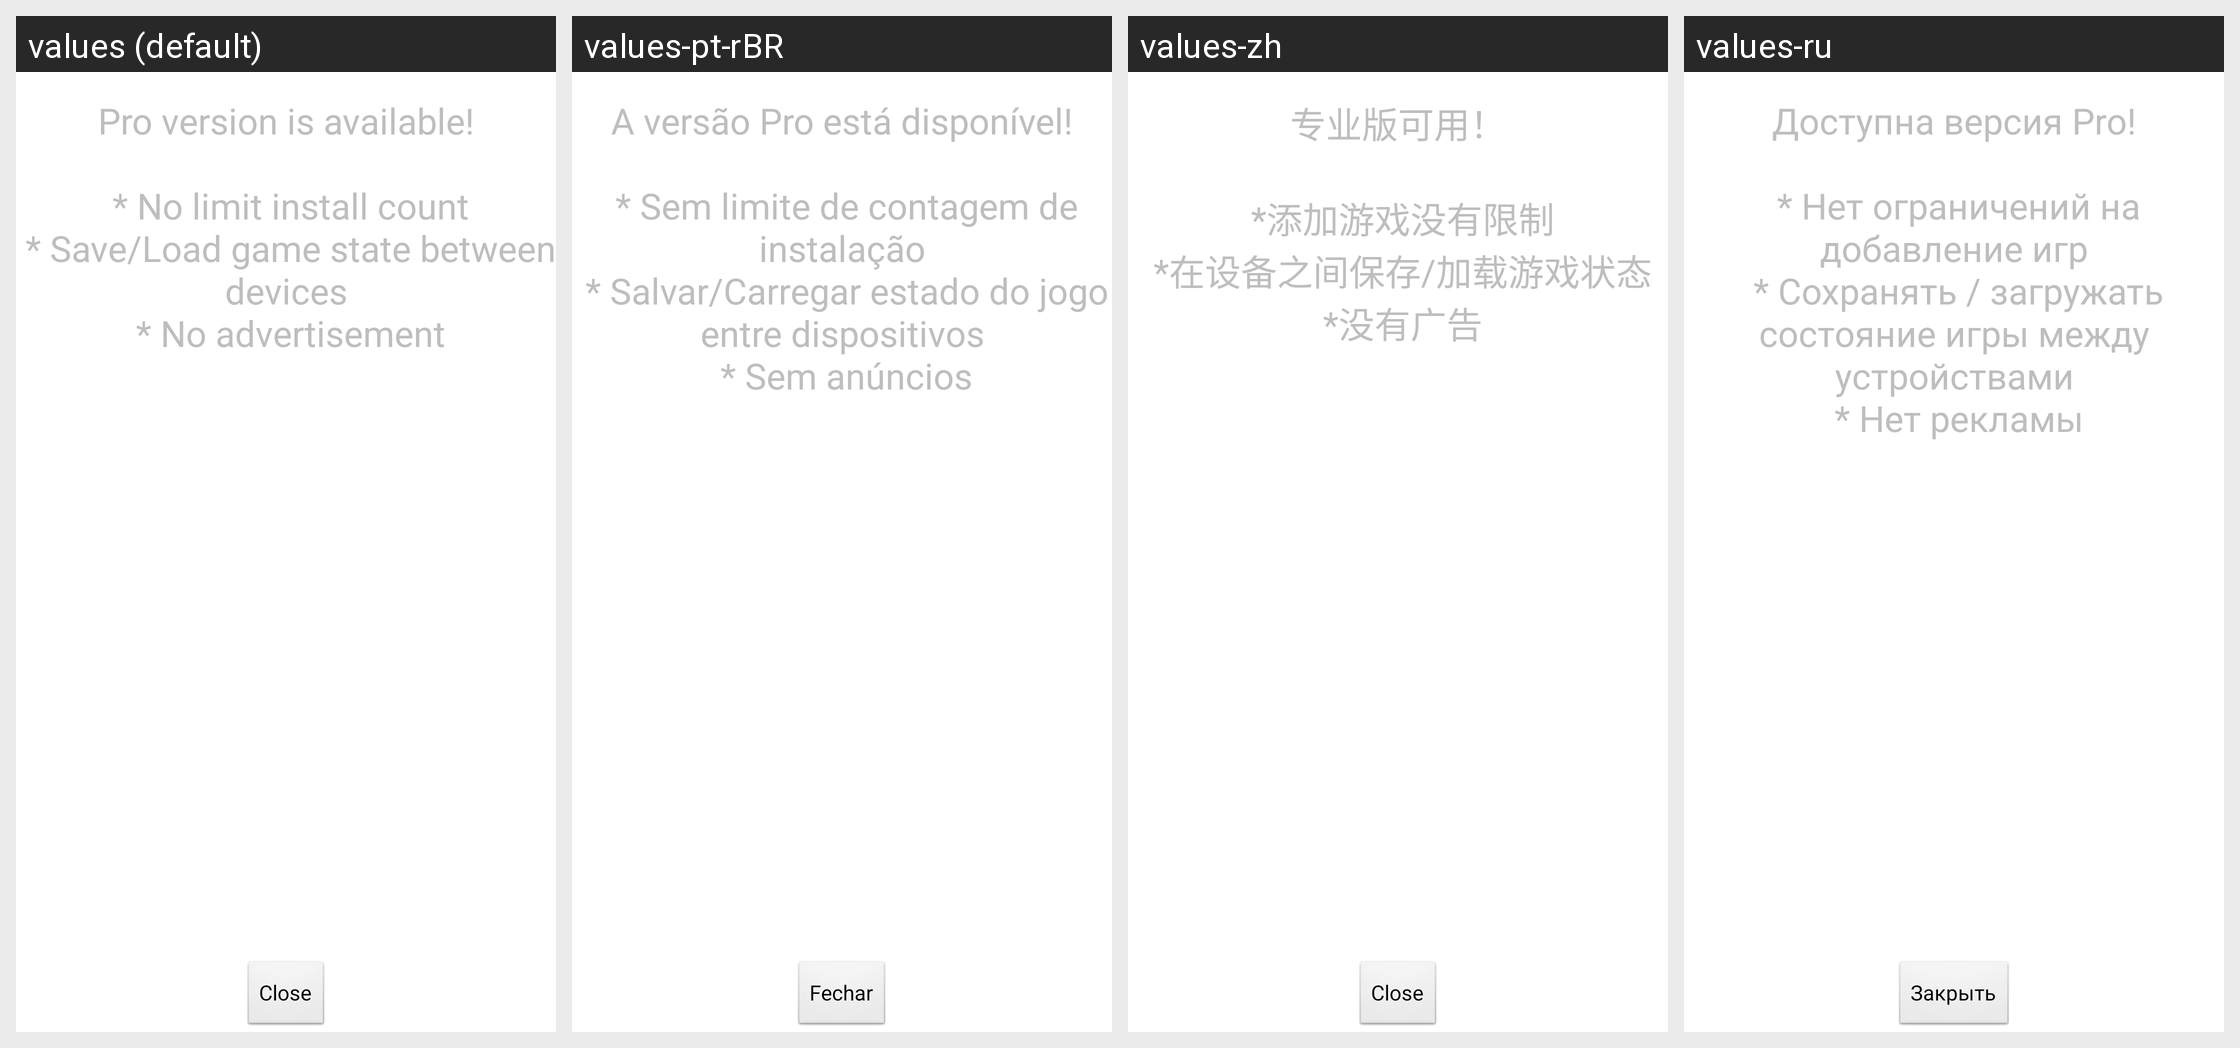

For this localized Android screen grid, give each drawn string resource with its value in every locale shown.
Android screen res/layout/activity_ad.xml rendered under 4 locales, left to right: values (default), values-pt-rBR, values-zh, values-ru. Device: Nexus 5 (rendered at 1080×1920; each locale shown at half size, 540×960, under a caption strip naming it); theme android:Theme.Translucent.
Other locales in the repository, not shown: values-es, values-fr, values-ja.
Strings drawn on this screen, with the default value and each locale's value (text and hints the layout hard-codes, and strings that could not be matched under every locale, appear in the picture but are not listed):

pro_version_available
  values: Pro version is available!
      
       * No limit install count
       * Save/Load game state between devices
       * No advertisement
      
      
  values-pt-rBR: A versão Pro está disponível!
      
       * Sem limite de contagem de instalação
       * Salvar/Carregar estado do jogo entre dispositivos
       * Sem anúncios
      
      
  values-zh: 专业版可用！
      
       *添加游戏没有限制
       *在设备之间保存/加载游戏状态
       *没有广告
      
      
  values-ru: Доступна версия Pro!
      
       * Нет ограничений на добавление игр
       * Сохранять / загружать состояние игры между устройствами
       * Нет рекламы
      
      

close
  values: Close
  values-pt-rBR: Fechar
  values-zh: Close
  values-ru: Закрыть
